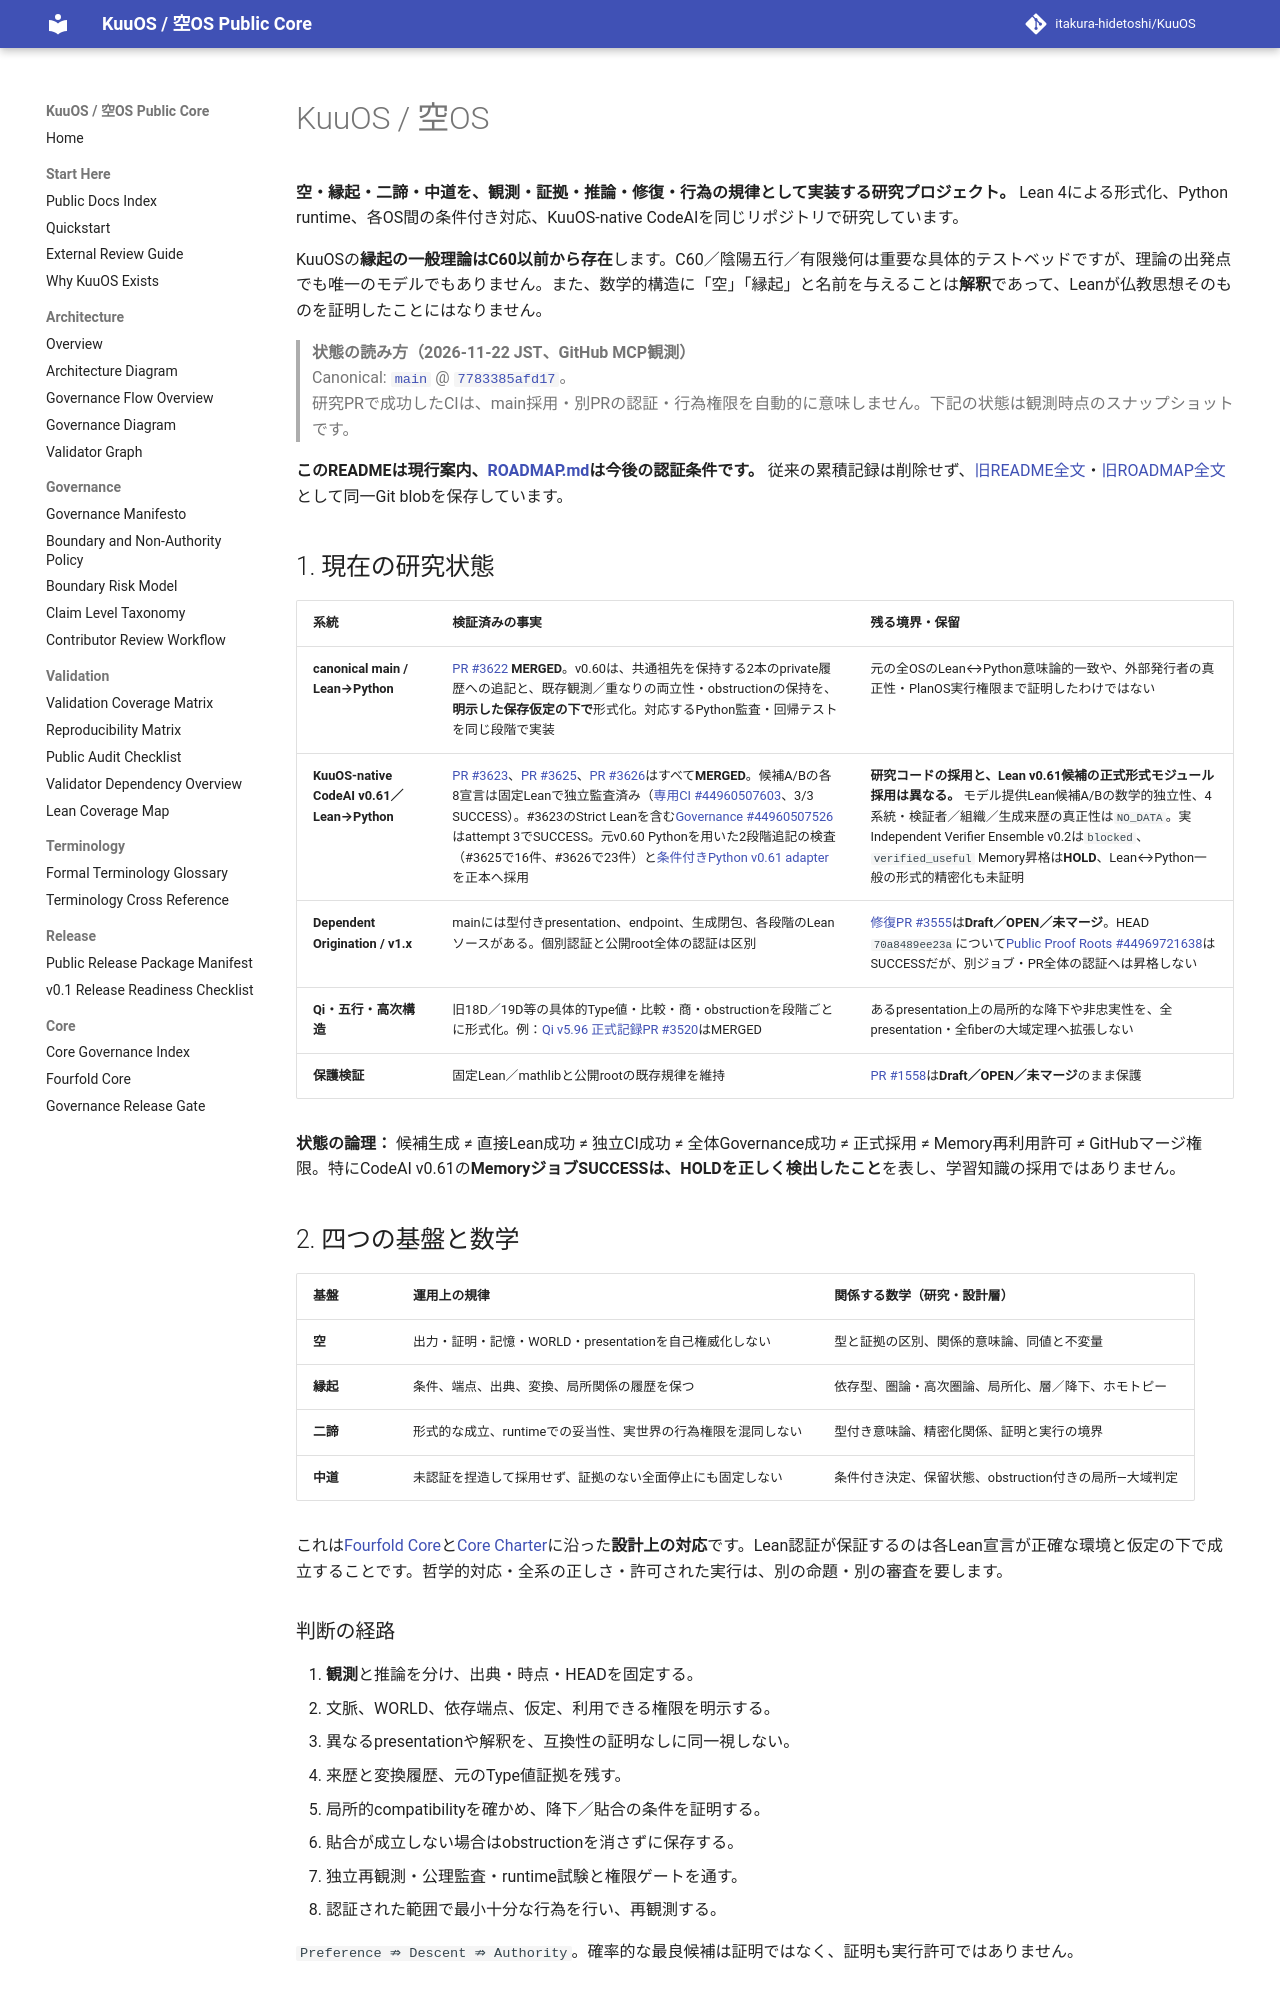

repository: itakura-hidetoshi/KuuOS · page: history/README-SNAPSHOT-20261122/index.html · generator: mkdocs

# KuuOS / 空OS

**空・縁起・二諦・中道を、観測・証拠・推論・修復・行為の規律として実装する研究プロジェクト。** Lean 4による形式化、Python runtime、各OS間の条件付き対応、KuuOS-native CodeAIを同じリポジトリで研究しています。

KuuOSの**縁起の一般理論はC60以前から存在**します。C60／陰陽五行／有限幾何は重要な具体的テストベッドですが、理論の出発点でも唯一のモデルでもありません。また、数学的構造に「空」「縁起」と名前を与えることは**解釈**であって、Leanが仏教思想そのものを証明したことにはなりません。

> **状態の読み方（2026-11-22 JST、GitHub MCP観測）**  
> Canonical: [`main`](https://github.com/itakura-hidetoshi/KuuOS/tree/main) @ [`7783385afd17`](https://github.com/itakura-hidetoshi/KuuOS/commit/7783385afd17de3b4f8953aa373ef619f5d9cc9b)。  
> 研究PRで成功したCIは、main採用・別PRの認証・行為権限を自動的に意味しません。下記の状態は観測時点のスナップショットです。

**このREADMEは現行案内、[ROADMAP.md](ROADMAP.md)は今後の認証条件です。** 従来の累積記録は削除せず、[旧README全文](docs/history/README-THROUGH-20261121.md)・[旧ROADMAP全文](docs/history/ROADMAP-THROUGH-20261121.md)として同一Git blobを保存しています。

## 1. 現在の研究状態

| 系統 | 検証済みの事実 | 残る境界・保留 |
| --- | --- | --- |
| **canonical main / Lean→Python** | [PR #3622](https://github.com/itakura-hidetoshi/KuuOS/pull/3622) **MERGED**。v0.60は、共通祖先を保持する2本のprivate履歴への追記と、既存観測／重なりの両立性・obstructionの保持を、**明示した保存仮定の下で**形式化。対応するPython監査・回帰テストを同じ段階で実装 | 元の全OSのLean↔Python意味論的一致や、外部発行者の真正性・PlanOS実行権限まで証明したわけではない |
| **KuuOS-native CodeAI v0.61／Lean→Python** | [PR #3623](https://github.com/itakura-hidetoshi/KuuOS/pull/3623)、[PR #3625](https://github.com/itakura-hidetoshi/KuuOS/pull/3625)、[PR #3626](https://github.com/itakura-hidetoshi/KuuOS/pull/3626)はすべて**MERGED**。候補A/Bの各8宣言は固定Leanで独立監査済み（[専用CI #44960507603](https://github.com/itakura-hidetoshi/KuuOS/actions/runs/44960507603)、3/3 SUCCESS）。#3623のStrict Leanを含む[Governance #44960507526](https://github.com/itakura-hidetoshi/KuuOS/actions/runs/44960507526)はattempt 3でSUCCESS。元v0.60 Pythonを用いた2段階追記の検査（#3625で16件、#3626で23件）と[条件付きPython v0.61 adapter](runtime/kuuos_lean_python_two_stage_private_append_v0_61.py)を正本へ採用 | **研究コードの採用と、Lean v0.61候補の正式形式モジュール採用は異なる。** モデル提供Lean候補A/Bの数学的独立性、4系統・検証者／組織／生成来歴の真正性は`NO_DATA`。実Independent Verifier Ensemble v0.2は`blocked`、`verified_useful` Memory昇格は**HOLD**、Lean↔Python一般の形式的精密化も未証明 |
| **Dependent Origination / v1.x** | mainには型付きpresentation、endpoint、生成閉包、各段階のLeanソースがある。個別認証と公開root全体の認証は区別 | [修復PR #3555](https://github.com/itakura-hidetoshi/KuuOS/pull/3555)は**Draft／OPEN／未マージ**。HEAD `70a8489ee23a`について[Public Proof Roots #44969721638](https://github.com/itakura-hidetoshi/KuuOS/actions/runs/44969721638)はSUCCESSだが、別ジョブ・PR全体の認証へは昇格しない |
| **Qi・五行・高次構造** | 旧18D／19D等の具体的Type値・比較・商・obstructionを段階ごとに形式化。例：[Qi v5.96 正式記録PR #3520](https://github.com/itakura-hidetoshi/KuuOS/pull/3520)はMERGED | あるpresentation上の局所的な降下や非忠実性を、全presentation・全fiberの大域定理へ拡張しない |
| **保護検証** | 固定Lean／mathlibと公開rootの既存規律を維持 | [PR #1558](https://github.com/itakura-hidetoshi/KuuOS/pull/1558)は**Draft／OPEN／未マージ**のまま保護 |

**状態の論理：** 候補生成 ≠ 直接Lean成功 ≠ 独立CI成功 ≠ 全体Governance成功 ≠ 正式採用 ≠ Memory再利用許可 ≠ GitHubマージ権限。特にCodeAI v0.61の**MemoryジョブSUCCESSは、HOLDを正しく検出したこと**を表し、学習知識の採用ではありません。

## 2. 四つの基盤と数学

| 基盤 | 運用上の規律 | 関係する数学（研究・設計層） |
| --- | --- | --- |
| **空** | 出力・証明・記憶・WORLD・presentationを自己権威化しない | 型と証拠の区別、関係的意味論、同値と不変量 |
| **縁起** | 条件、端点、出典、変換、局所関係の履歴を保つ | 依存型、圏論・高次圏論、局所化、層／降下、ホモトピー |
| **二諦** | 形式的な成立、runtimeでの妥当性、実世界の行為権限を混同しない | 型付き意味論、精密化関係、証明と実行の境界 |
| **中道** | 未認証を捏造して採用せず、証拠のない全面停止にも固定しない | 条件付き決定、保留状態、obstruction付きの局所—大域判定 |

これは[Fourfold Core](docs/KUOS_FOURFOLD_CORE_v0_1.md)と[Core Charter](docs/KUOS_CORE_CHARTER_v0_1.md)に沿った**設計上の対応**です。Lean認証が保証するのは各Lean宣言が正確な環境と仮定の下で成立することです。哲学的対応・全系の正しさ・許可された実行は、別の命題・別の審査を要します。

### 判断の経路

1. **観測**と推論を分け、出典・時点・HEADを固定する。
2. 文脈、WORLD、依存端点、仮定、利用できる権限を明示する。
3. 異なるpresentationや解釈を、互換性の証明なしに同一視しない。
4. 来歴と変換履歴、元のType値証拠を残す。
5. 局所的compatibilityを確かめ、降下／貼合の条件を証明する。
6. 貼合が成立しない場合はobstructionを消さずに保存する。
7. 独立再観測・公理監査・runtime試験と権限ゲートを通す。
8. 認証された範囲で最小十分な行為を行い、再観測する。

`Preference ⇏ Descent ⇏ Authority`。確率的な最良候補は証明ではなく、証明も実行許可ではありません。
